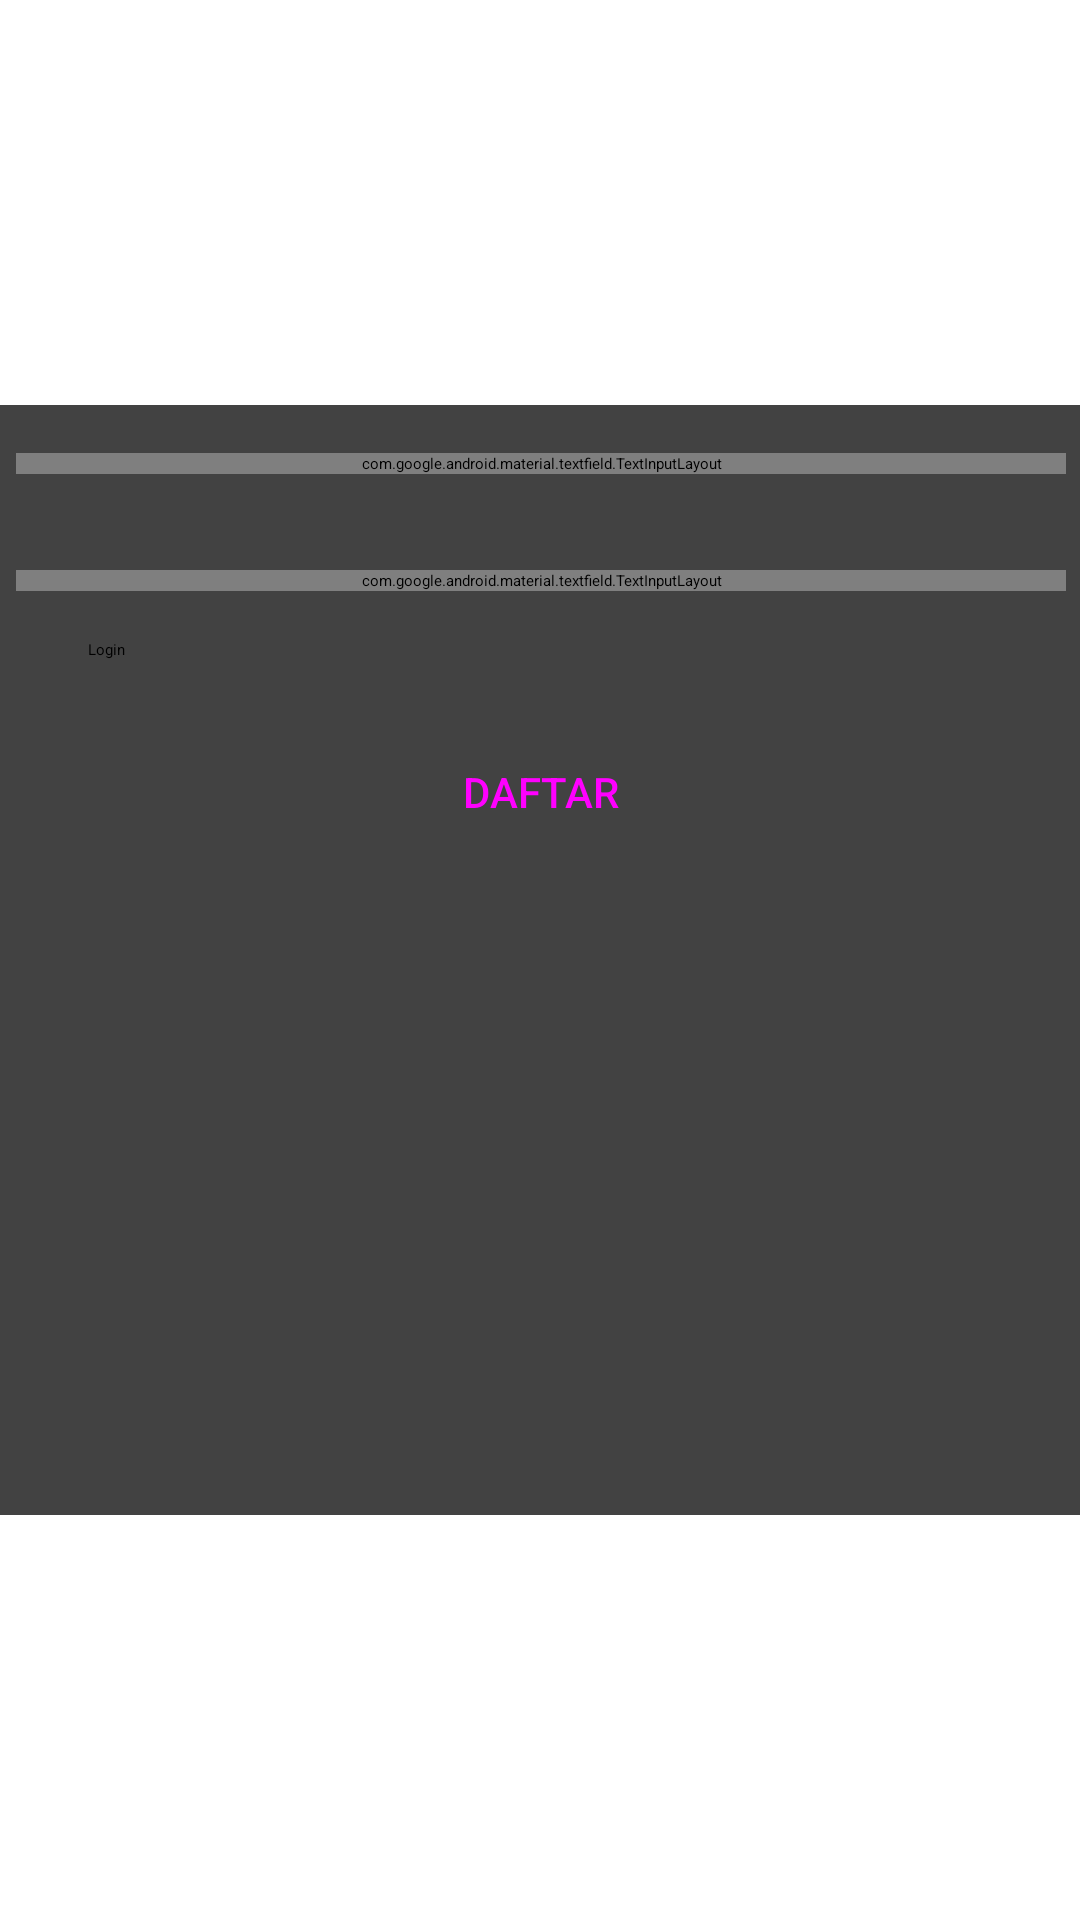

The Android layout XML behind this screen, and the referenced resources:
<!-- AndroidManifest.xml: application theme Theme.KontakKu -->
<!-- res/layout/activity_login.xml -->
<?xml version="1.0" encoding="utf-8"?>

<androidx.constraintlayout.widget.ConstraintLayout xmlns:android="http://schemas.android.com/apk/res/android"
    xmlns:app="http://schemas.android.com/apk/res-auto"
    xmlns:tools="http://schemas.android.com/tools"
    android:layout_width="match_parent"
    android:layout_height="match_parent"
    android:background="@color/fluentui_communication_tint_30"
    tools:context=".LoginActivity">

    <androidx.cardview.widget.CardView
        android:id="@+id/cardView"
        android:layout_width="366dp"
        android:layout_height="370dp"
        app:layout_constraintBottom_toBottomOf="parent"
        app:layout_constraintEnd_toEndOf="parent"
        app:layout_constraintStart_toStartOf="parent"
        app:layout_constraintTop_toTopOf="parent">

        <LinearLayout
            android:layout_width="match_parent"
            android:layout_height="match_parent"
            android:orientation="vertical">

            <com.google.android.material.textfield.TextInputLayout
                android:id="@+id/edEmail"
                android:layout_width="match_parent"
                android:layout_height="wrap_content"
                android:layout_marginHorizontal="8dp"
                android:layout_marginVertical="16dp"
                android:hint="@string/prompt_email"
                app:errorEnabled="true"
                app:hintEnabled="true">

                <com.google.android.material.textfield.TextInputEditText
                    android:layout_width="match_parent"
                    android:layout_height="wrap_content"
                    android:hint="@string/prompt_email"
                    android:inputType="textEmailAddress" />
            </com.google.android.material.textfield.TextInputLayout>

            <com.google.android.material.textfield.TextInputLayout
                android:id="@+id/edPass"
                android:layout_width="match_parent"
                android:layout_height="wrap_content"
                android:layout_marginHorizontal="8dp"
                android:layout_marginVertical="16dp"
                app:errorEnabled="true"
                app:passwordToggleContentDescription="@string/tampil_pass"
                app:passwordToggleEnabled="true">

                <com.google.android.material.textfield.TextInputEditText
                    android:layout_width="match_parent"
                    android:layout_height="wrap_content"
                    android:layout_marginVertical="16dp"
                    android:hint="@string/prompt_password"
                    android:inputType="text|textPassword" />

            </com.google.android.material.textfield.TextInputLayout>

            <Button
                android:id="@+id/btLogin"
                android:layout_width="match_parent"
                android:layout_height="wrap_content"
                android:layout_marginHorizontal="32dp"
                android:text="@string/login" />

            <Button
                android:id="@+id/btnRegister"
                style="@style/Widget.AppCompat.Button.Borderless.Colored"
                android:layout_width="match_parent"
                android:layout_height="wrap_content"
                android:layout_marginHorizontal="20dp"
                android:layout_marginTop="20dp"
                android:text="@string/register" />
        </LinearLayout>
    </androidx.cardview.widget.CardView>

    <ImageView
        android:id="@+id/imageView"
        android:layout_width="wrap_content"
        android:layout_height="wrap_content"
        app:layout_constraintBottom_toTopOf="@+id/cardView"
        app:layout_constraintEnd_toEndOf="parent"
        app:layout_constraintStart_toStartOf="parent"
        app:layout_constraintTop_toTopOf="parent"
        app:srcCompat="@drawable/logo" />
</androidx.constraintlayout.widget.ConstraintLayout>
<!-- resources referenced by this layout -->
<resources>
  <string name="login">Login</string>
  <string name="prompt_email">Email</string>
  <string name="prompt_password">Password</string>
  <string name="register">Daftar</string>
  <string name="tampil_pass">Tampilkan Password</string>
  <style name="Theme.KontakKu" parent="Theme.FluentUI">
          
  
          <item name="windowActionBar">false</item>
          <item name="windowNoTitle">true</item>
          <item name="android:windowBackground">?attr/fluentuiBackgroundColor</item>
          
          <item name="android:background">@null</item>
          <item name="android:statusBarColor">?android:colorPrimary</item>
          <item name="android:windowLightStatusBar" tools:targetApi="23">false</item>
      </style>
</resources>
